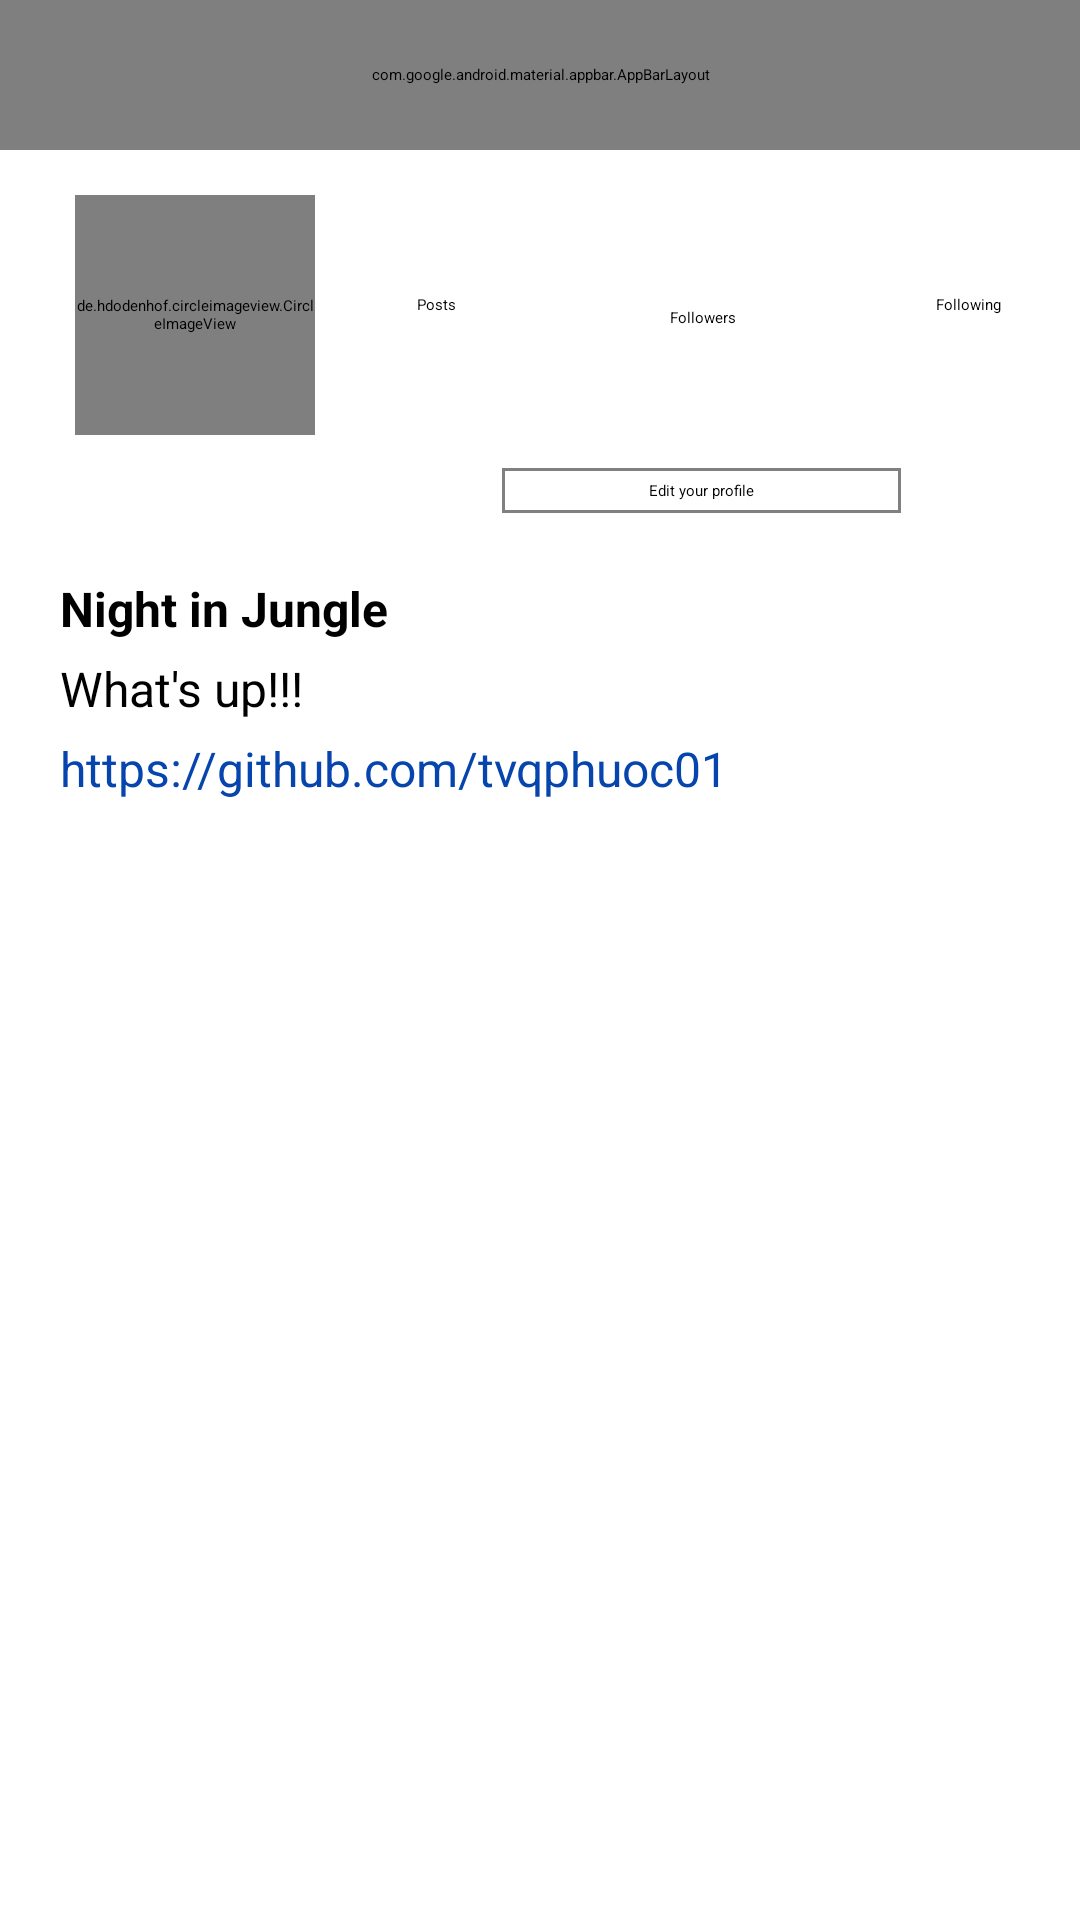

Here is an Android app screen rendered from its layout file. Give the layout XML and the strings, colors and styles it references.
<!-- AndroidManifest.xml: application theme Theme.InstagramClone -->
<!-- res/layout/fragment_view_profile.xml -->
<?xml version="1.0" encoding="utf-8"?>
<RelativeLayout xmlns:android="http://schemas.android.com/apk/res/android"
    android:layout_width="match_parent"
    android:layout_height="match_parent">

    <RelativeLayout
        android:id="@+id/layout1"
        android:layout_width="wrap_content"
        android:layout_height="wrap_content">

        <include layout="@layout/snippet_profile_toolbar" />
    </RelativeLayout>

    <RelativeLayout
        android:id="@+id/layout2"
        android:layout_width="match_parent"
        android:layout_height="wrap_content"
        android:layout_below="@id/layout1">

        <LinearLayout
            android:layout_width="match_parent"
            android:layout_height="wrap_content"
            android:orientation="horizontal"
            android:weightSum="100">

            <RelativeLayout
                android:layout_width="0dp"
                android:layout_height="wrap_content"
                android:layout_marginTop="15dp"
                android:layout_marginStart="25dp"
                android:layout_weight="25">

                <de.hdodenhof.circleimageview.CircleImageView
                    android:layout_width="80dp"
                    android:layout_height="80dp"
                    android:src="@drawable/user_image" />
            </RelativeLayout>

            <RelativeLayout
                android:layout_width="0dp"
                android:layout_height="wrap_content"
                android:layout_weight="75">

                <include layout="@layout/layout_profile_info" />
            </RelativeLayout>
        </LinearLayout>
    </RelativeLayout>

    <LinearLayout
        android:id="@+id/layout3"
        android:layout_width="match_parent"
        android:layout_height="wrap_content"
        android:layout_below="@+id/layout2"
        android:orientation="vertical"
        android:padding="20dp">

        <TextView
            android:id="@+id/display_name"
            android:layout_width="match_parent"
            android:layout_height="wrap_content"
            android:text="Night in Jungle"
            android:textColor="@color/black"
            android:textSize="16sp"
            android:textStyle="bold"/>

        <TextView
            android:id="@+id/description"
            android:layout_width="match_parent"
            android:layout_height="wrap_content"
            android:layout_marginTop="5dp"
            android:text="What's up!!!"
            android:textColor="@color/black"
            android:textSize="16sp"/>

        <TextView
            android:id="@+id/website"
            android:layout_width="match_parent"
            android:layout_height="wrap_content"
            android:layout_marginTop="5dp"
            android:text="https://github.com/tvqphuoc01"
            android:textColor="@color/link_blue"
            android:textSize="16sp" />
    </LinearLayout>

    <RelativeLayout
        android:id="@+id/layout4"
        android:layout_width="match_parent"
        android:layout_height="wrap_content"
        android:layout_below="@+id/layout3"
        android:layout_marginBottom="50dp">

        <GridView
            android:id="@+id/gridView"
            android:layout_width="match_parent"
            android:layout_height="wrap_content"
            android:gravity="center"
            android:horizontalSpacing="10dp"
            android:numColumns="3"
            android:stretchMode="columnWidth"
            android:verticalSpacing="1dp"></GridView>


    </RelativeLayout>
</RelativeLayout>
<!-- res/layout/snippet_profile_toolbar.xml (included above) -->
<merge xmlns:andoird="http://schemas.android.com/apk/res/android">
    <com.google.android.material.appbar.AppBarLayout
        andoird:layout_width="match_parent"
        andoird:layout_height="50dp">
        <androidx.appcompat.widget.Toolbar
            andoird:layout_width="match_parent"
            andoird:layout_height="wrap_content"
            andoird:id="@+id/profileToolBar">
            <RelativeLayout
                andoird:layout_width="match_parent"
                andoird:layout_height="match_parent">
                <TextView
                    andoird:layout_width="wrap_content"
                    andoird:layout_height="wrap_content"
                    andoird:text=""
                    andoird:textColor="@color/black"
                    andoird:textSize="20sp"
                    andoird:layout_marginStart="15dp"
                    andoird:id="@+id/toolbarUserName"/>
            </RelativeLayout>
        </androidx.appcompat.widget.Toolbar>
    </com.google.android.material.appbar.AppBarLayout>
</merge>
<!-- res/layout/layout_profile_info.xml (included above) -->
<?xml version="1.0" encoding="utf-8"?>
<merge xmlns:tools="http://schemas.android.com/tools"
    xmlns:android="http://schemas.android.com/apk/res/android"
    xmlns:app="http://schemas.android.com/apk/res-auto">

    <androidx.constraintlayout.widget.ConstraintLayout
        android:layout_width="match_parent"
        android:layout_height="wrap_content"
        android:orientation="vertical">


        <LinearLayout
            android:id="@+id/btnPosts"
            android:layout_width="74dp"
            android:layout_height="52dp"
            android:orientation="vertical"
            app:layout_constraintBottom_toBottomOf="parent"
            app:layout_constraintStart_toStartOf="parent"
            app:layout_constraintTop_toTopOf="parent"
            app:layout_constraintVertical_bias="0.337">

            <TextView
                android:id="@+id/numberPost"
                android:layout_width="wrap_content"
                android:layout_height="wrap_content"
                android:layout_gravity="center"
                android:text=""
                android:textColor="@color/black"
                android:textSize="18sp" />

            <TextView
                android:id="@+id/textView"
                android:layout_width="wrap_content"
                android:layout_height="wrap_content"
                android:layout_gravity="center"
                android:text="Posts"
                android:textColor="@color/black" />
        </LinearLayout>

        <LinearLayout
            android:id="@+id/btnFollowers"
            android:layout_width="74dp"
            android:layout_height="52dp"
            android:layout_marginTop="28dp"
            android:orientation="vertical"
            app:layout_constraintEnd_toStartOf="@+id/btnFollowing"
            app:layout_constraintHorizontal_bias="0.495"
            app:layout_constraintStart_toEndOf="@+id/btnPosts"
            app:layout_constraintTop_toTopOf="parent">

            <TextView
                android:id="@+id/numberFollower"
                android:layout_width="wrap_content"
                android:layout_height="wrap_content"
                android:layout_gravity="center"
                android:text=""
                android:textColor="@color/black"
                android:textSize="18sp" />

            <TextView
                android:id="@+id/textView4"
                android:layout_width="wrap_content"
                android:layout_height="wrap_content"
                android:layout_gravity="center"
                android:text="Followers"
                android:textColor="@color/black" />

        </LinearLayout>

        <LinearLayout
            android:id="@+id/btnFollowing"
            android:layout_width="74dp"
            android:layout_height="52dp"
            android:orientation="vertical"
            app:layout_constraintBottom_toBottomOf="parent"
            app:layout_constraintEnd_toEndOf="parent"
            app:layout_constraintTop_toTopOf="parent"
            app:layout_constraintVertical_bias="0.337">

            <TextView
                android:id="@+id/numberFollowing"
                android:layout_width="wrap_content"
                android:layout_height="wrap_content"
                android:layout_gravity="center"
                android:text=""
                android:textColor="@color/black"
                android:textSize="18sp" />

            <TextView
                android:id="@+id/textView5"
                android:layout_width="wrap_content"
                android:layout_height="wrap_content"
                android:layout_gravity="center"
                android:text="Following"
                android:textColor="@color/black" />
        </LinearLayout>

        <TextView
            android:id="@+id/btnEditProfile"
            android:layout_width="wrap_content"
            android:layout_height="wrap_content"
            android:layout_marginTop="25dp"
            android:background="@drawable/grey_border"
            android:paddingHorizontal="50dp"
            android:paddingVertical="5dp"
            android:text="Edit your profile"
            android:textAlignment="center"
            android:textColor="@color/black"
            app:layout_constraintBottom_toBottomOf="parent"
            app:layout_constraintEnd_toEndOf="parent"
            app:layout_constraintHorizontal_bias="0.497"
            app:layout_constraintStart_toStartOf="parent"
            app:layout_constraintTop_toBottomOf="@+id/btnFollowers"
            app:layout_constraintVertical_bias="1.0" />
    </androidx.constraintlayout.widget.ConstraintLayout>
</merge>
<!-- resources referenced by this layout -->
<resources>
  <color name="black">#FF000000</color>
  <color name="link_blue">#0645AD</color>
  <!-- drawable grey_border (drawable-v24) -->
  <?xml version="1.0" encoding="utf-8"?>
  
  <layer-list xmlns:android="http://schemas.android.com/apk/res/android"
      android:layout_width="match_parent"
      android:layout_height="1dp">
  
      <item
          android:bottom="1dp"
          android:top="1dp"
          android:right="1dp"
          android:left="1dp">
  
          <shape
              android:shape="rectangle">
              <stroke
                  android:width="1dp"
                  android:color="@color/grey"/>
              <solid
                  android:color="@color/white"/>
  
          </shape>
      </item>
  </layer-list>
  <!-- drawable user_image: jpg bitmap (drawable, 27160 bytes) -->
  <style name="Theme.InstagramClone" parent="Theme.MaterialComponents.DayNight.NoActionBar">
          
          <item name="colorPrimary">@color/purple_200</item>
          <item name="colorPrimaryVariant">@color/purple_700</item>
          <item name="colorOnPrimary">@color/black</item>
          
          <item name="colorSecondary">@color/teal_200</item>
          <item name="colorSecondaryVariant">@color/teal_200</item>
          <item name="colorOnSecondary">@color/black</item>
          
          <item name="android:statusBarColor" tools:targetApi="l">?attr/colorPrimaryVariant</item>
          
      </style>
  <color name="grey">#808080</color>
  <color name="white">#FFFFFFFF</color>
  <color name="purple_200">#FFBB86FC</color>
  <color name="purple_700">#FF3700B3</color>
  <color name="teal_200">#FF03DAC5</color>
</resources>
